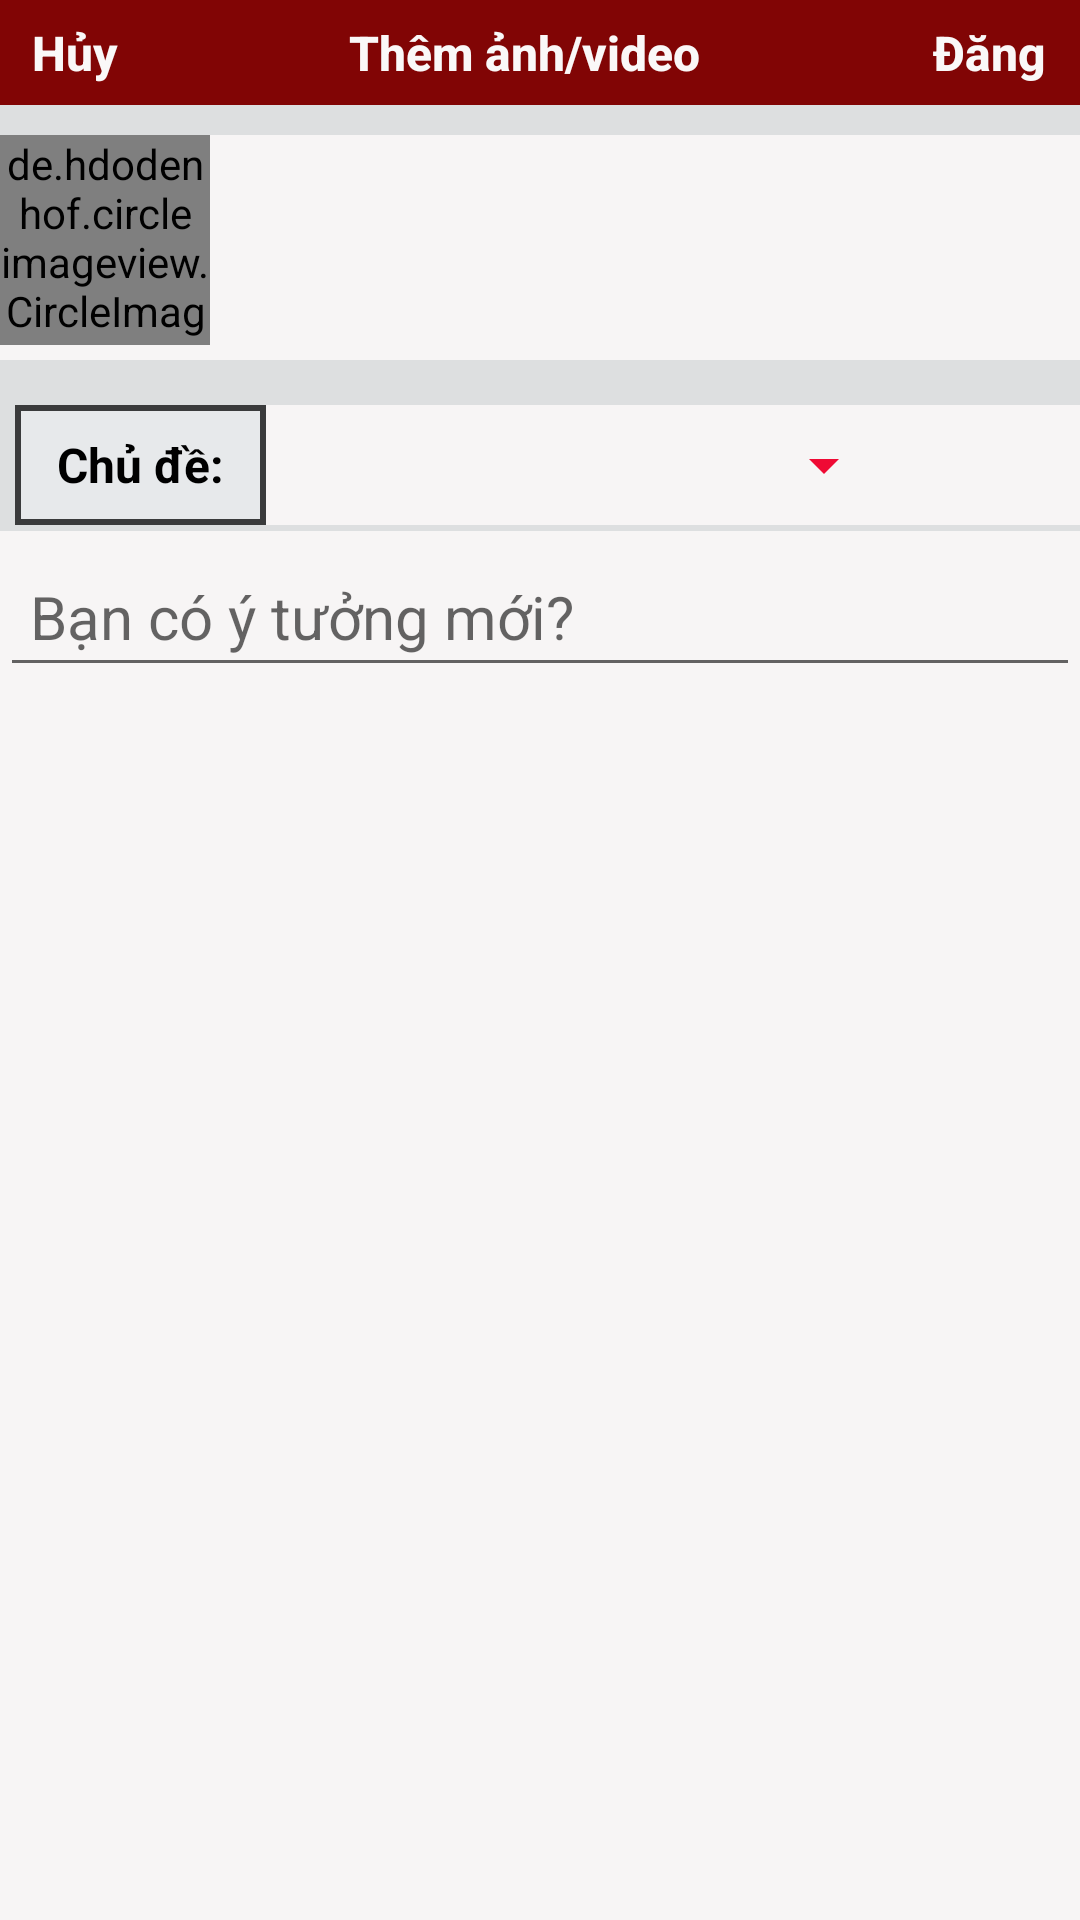

Produce the Android XML layout that renders to this screen, including the resource entries it uses.
<!-- AndroidManifest.xml: application theme AppTheme -->
<!-- res/layout/create_newpost.xml -->
<?xml version="1.0" encoding="utf-8"?>
<LinearLayout xmlns:android="http://schemas.android.com/apk/res/android"
    xmlns:app="http://schemas.android.com/apk/res-auto"
    android:layout_width="match_parent"
    android:layout_height="match_parent"
    android:orientation="vertical"
    android:weightSum="1"
    android:background="#7cbec1c4">

    <RelativeLayout
        android:layout_width="match_parent"
        android:layout_height="35dp"
        android:orientation="horizontal">

        <android.support.v7.widget.Toolbar
            android:id="@+id/tbuser"
            android:layout_width="match_parent"
            android:layout_height="35dp"
            android:layout_alignParentStart="true"
            android:layout_alignParentTop="true"
            android:layout_weight="1"
            android:background="#FF810505">

        </android.support.v7.widget.Toolbar>

        <LinearLayout
            android:layout_width="match_parent"
            android:layout_height="wrap_content"
            android:orientation="horizontal"
            android:weightSum="1">

            <Button
                android:id="@+id/btncancel"
                android:layout_width="50dp"
                android:layout_height="match_parent"
                android:background="#00faf8f8"
                android:text="Hủy"
                android:textAlignment="center"
                android:textAllCaps="false"
                android:textColor="#faf8f8"
                android:textSize="16dp"
                android:textStyle="bold" />

            <Button
                android:id="@+id/btnadd"
                android:layout_width="wrap_content"
                android:layout_height="match_parent"
                android:background="#00faf8f8"
                android:text="Thêm ảnh/video"
                android:textAllCaps="false"
                android:textColor="#faf8f8"
                android:textSize="16dp"
                android:textStyle="bold"
                android:layout_weight="0.93" />

            <Button
                android:id="@+id/btndang"
                android:layout_width="50dp"
                android:layout_height="match_parent"
                android:background="#00faf8f8"
                android:text="Đăng"
                android:textAlignment="center"
                android:textAllCaps="false"
                android:textColor="#faf8f8"
                android:textSize="16dp"
                android:textStyle="bold"
                android:layout_weight="0.07" />
        </LinearLayout>


    </RelativeLayout>

    <LinearLayout
        android:id="@+id/layoutpro"
        android:layout_width="match_parent"
        android:layout_height="75dp"
        android:layout_marginTop="10dp"
        android:orientation="horizontal"
        android:background="#f7f5f5">

        <de.hdodenhof.circleimageview.CircleImageView
            android:id="@+id/imgavar"
            android:layout_width="70dp"
            android:layout_height="70dp"
            android:src="@drawable/default_avatar"
            app:civ_border_color="#f1e7e7"
            app:civ_border_width="2dp" />

        <TextView
            android:id="@+id/txtname"
            android:layout_width="wrap_content"
            android:layout_height="wrap_content"
            android:layout_marginStart="10dp"
            android:layout_weight="1"
            android:textColor="@color/black"
            android:textSize="20dp"
            android:textStyle="bold" />
    </LinearLayout>

    <LinearLayout
        android:layout_width="match_parent"
        android:layout_height="40dp"
        android:layout_marginLeft="5dp"
        android:layout_marginTop="15dp"
        android:background="#f7f5f5"
        android:orientation="horizontal">

        <LinearLayout
            android:layout_width="wrap_content"
            android:layout_height="match_parent"
            android:background="#ef2e2f30"
            android:orientation="vertical">

            <TextView
                android:id="@+id/txtchude"
                android:layout_width="match_parent"
                android:layout_height="match_parent"
                android:layout_marginBottom="2dp"
                android:layout_marginLeft="2dp"
                android:layout_marginRight="2dp"
                android:layout_marginTop="2dp"
                android:background="#eff3f5f7"
                android:gravity="center_vertical"
                android:text="   Chủ đề:   "
                android:textColor="@color/black"
                android:textSize="16dp"
                android:textStyle="bold" />
        </LinearLayout>

        <LinearLayout
            android:layout_width="wrap_content"
            android:layout_height="match_parent"
            android:orientation="vertical">

            <Spinner
                android:id="@+id/spinner"
                android:layout_width="200dp"
                android:layout_height="match_parent"
                android:layout_marginLeft="10dp"
                android:backgroundTint="#ef0a34"
                android:dropDownSelector="@color/green"
                android:textAlignment="center" />
        </LinearLayout>

    </LinearLayout>

    <LinearLayout
        android:layout_width="match_parent"
        android:layout_height="wrap_content"
        android:layout_marginTop="2dp"
        android:background="#f7f5f5"
        android:orientation="vertical">

        <EditText
            android:id="@+id/edcontent"
            android:layout_width="match_parent"
            android:layout_height="wrap_content"
            android:layout_marginTop="5dp"
            android:layout_weight="1"
            android:ems="10"
            android:hint="Bạn có ý tưởng mới?"
            android:inputType="textMultiLine"
            android:padding="10dp"
            android:textColor="@color/black"
            android:textSize="20dp" />

    </LinearLayout>

    <LinearLayout
        android:layout_width="match_parent"
        android:layout_height="match_parent"
        android:layout_weight="1"
        android:orientation="vertical"
        android:background="#f7f5f5">

        <ImageView
            android:id="@+id/imgadd"
            android:layout_width="match_parent"
            android:layout_height="200dp"
            android:layout_marginTop="5dp"
            android:layout_weight="1" />

    </LinearLayout>

</LinearLayout>
<!-- resources referenced by this layout -->
<resources>
  <!-- drawable default_avatar (drawable) -->
  <vector xmlns:android="http://schemas.android.com/apk/res/android"
          android:width="24dp"
          android:height="24dp"
          android:viewportWidth="24.0"
          android:viewportHeight="24.0">
      <path
          android:fillColor="#f7f2f2"
          android:pathData="M12,2C6.48,2 2,6.48 2,12s4.48,10 10,10 10,-4.48 10,-10S17.52,2 12,2zM12,5c1.66,0 3,1.34 3,3s-1.34,3 -3,3 -3,-1.34 -3,-3 1.34,-3 3,-3zM12,19.2c-2.5,0 -4.71,-1.28 -6,-3.22 0.03,-1.99 4,-3.08 6,-3.08 1.99,0 5.97,1.09 6,3.08 -1.29,1.94 -3.5,3.22 -6,3.22z"/>
  </vector>
  <style name="AppTheme" parent="Theme.AppCompat.Light.DarkActionBar">
          
          <item name="colorPrimary">#810505</item>
          <item name="colorPrimaryDark">@color/colorPrimaryDark</item>
          <item name="colorAccent">@color/colorAccent</item>
      </style>
  <color name="colorPrimaryDark">#810505</color>
  <color name="colorAccent">#FF4081</color>
  <!-- not gathered from this repository: default colours our renderer supplied (Android Studio template values) -->
  <color name="black">#FF000000</color>
</resources>
